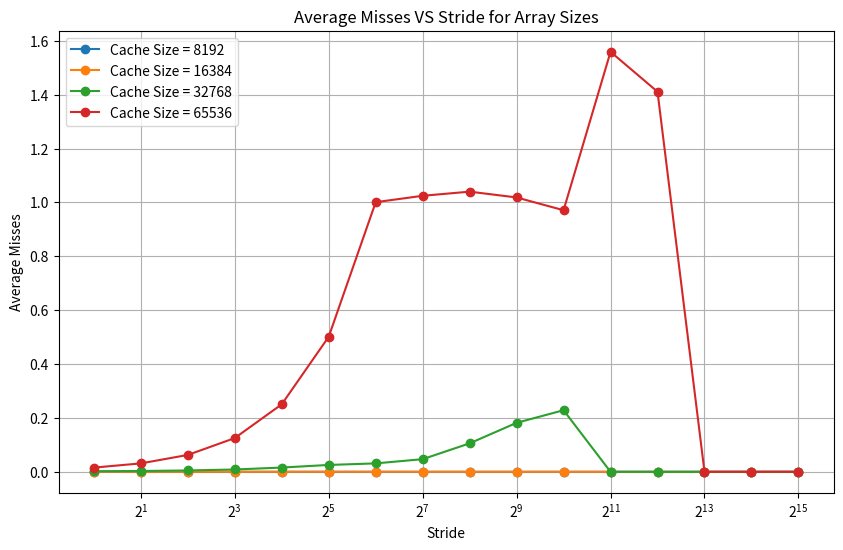

Generate this figure with matplotlib:
import matplotlib.pyplot as plt

# Input data
data = {
    (1, 8192): 0.000219,
    (1, 16384): 0.000210,
    (1, 32768): 0.002096,
    (1, 65536): 0.015654,
    (2, 8192): 0.000145,
    (2, 16384): 0.000190,
    (2, 32768): 0.003133,
    (2, 65536): 0.031308,
    (4, 8192): 0.000068,
    (4, 16384): 0.000154,
    (4, 32768): 0.004988,
    (4, 65536): 0.062675,
    (8, 8192): 0.000056,
    (8, 16384): 0.000157,
    (8, 32768): 0.008643,
    (8, 65536): 0.125377,
    (16, 8192): 0.000063,
    (16, 16384): 0.000202,
    (16, 32768): 0.015839,
    (16, 65536): 0.250732,
    (32, 8192): 0.000058,
    (32, 16384): 0.000161,
    (32, 32768): 0.025551,
    (32, 65536): 0.501475,
    (64, 8192): 0.000055,
    (64, 16384): 0.000169,
    (64, 32768): 0.031311,
    (64, 65536): 1.000947,
    (128, 8192): 0.000027,
    (128, 16384): 0.000071,
    (128, 32768): 0.046938,
    (128, 65536): 1.024669,
    (256, 8192): 0.000020,
    (256, 16384): 0.000039,
    (256, 32768): 0.105735,
    (256, 65536): 1.040021,
    (512, 8192): 0.000012,
    (512, 16384): 0.000023,
    (512, 32768): 0.181915,
    (512, 65536): 1.018479,
    (1024, 8192): 0.000012,
    (1024, 16384): 0.000012,
    (1024, 32768): 0.228627,
    (1024, 65536): 0.971095,
    (2048, 8192): 0.000010,
    (2048, 16384): 0.000003,
    (2048, 32768): 0.000030,
    (2048, 65536): 1.559086,
    (4096, 8192): 0.000007,
    (4096, 16384): 0.000005,
    (4096, 32768): 0.000018,
    (4096, 65536): 1.410969,
    (8192, 8192): 0.0,
    (8192, 16384): 0.000002,
    (8192, 32768): 0.000002,
    (8192, 65536): 0.000017,
    (16384, 8192): 0.0,
    (16384, 16384): 0.0,
    (16384, 32768): 0.000003,
    (16384, 65536): 0.000002,
    (32768, 8192): 0.0,
    (32768, 16384): 0.0,
    (32768, 32768): 0.0,
    (32768, 65536): 0.000002,
}

# Extract x values (first element of tuple) and y values for each second element in tuple (8192, 16384, 32768, 65536)
x_values = sorted(set(key[0] for key in data.keys()))  # Sorted unique x values

# Organize y values by second element of the tuple
y_values = {second: [] for second in [8192, 16384, 32768, 65536]}
for x in x_values:
    for second in y_values:
        y_values[second].append(data.get((x, second), 0))

# Plotting the data
plt.figure(figsize=(10, 6))
for second in y_values:
    plt.plot(x_values, y_values[second], marker='o', label=f'Cache Size = {second}')

# Configure the plot
plt.xlabel('Stride')
plt.ylabel('Average Misses')
plt.title('Average Misses VS Stride for Array Sizes')
plt.xscale('log', base=2)
plt.legend()
plt.grid(True)

plt.savefig('plot.png')
